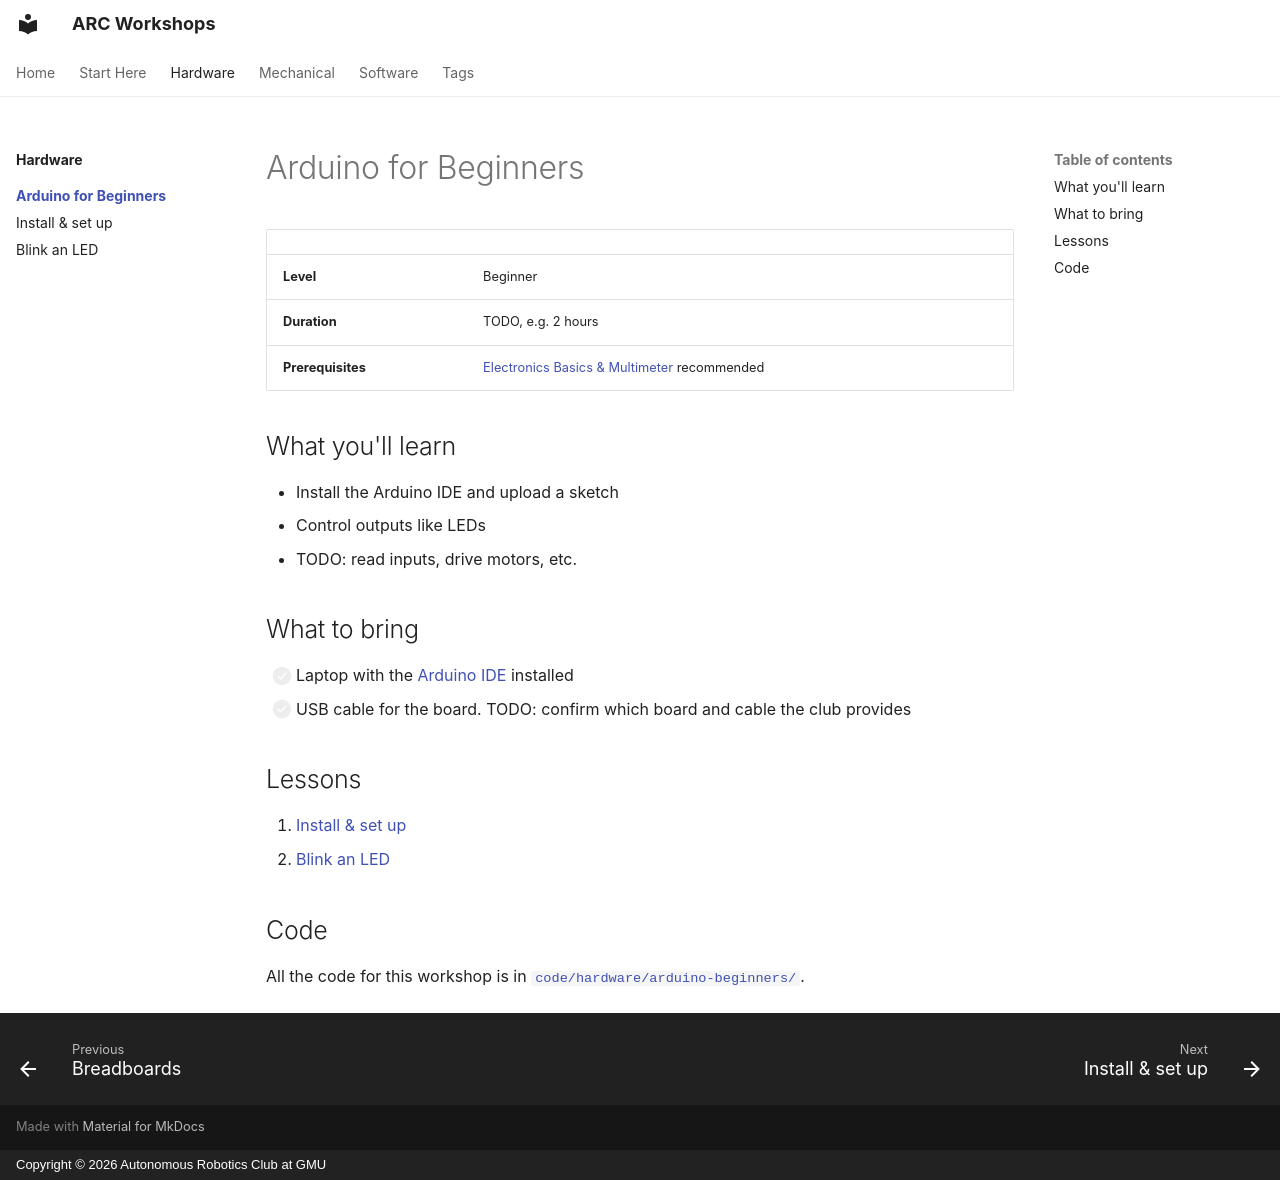

repository: ARC-GMU/workshops · page: hardware/arduino-beginners/index.html · generator: mkdocs · copyright: Copyright © 2026 Autonomous Robotics Club at GMU

---
description: "Program an Arduino from scratch: install the IDE, upload sketches and control LEDs and other hardware."
tags:
  - beginner
  - hardware
  - arduino
---

# Arduino for Beginners

| | |
|---|---|
| **Level** | Beginner |
| **Duration** | TODO, e.g. 2 hours |
| **Prerequisites** | [Electronics Basics & Multimeter](../electronics-basics-multimeter/index.md) recommended |

## What you'll learn

- Install the Arduino IDE and upload a sketch
- Control outputs like LEDs
- TODO: read inputs, drive motors, etc.

## What to bring

- [ ] Laptop with the [Arduino IDE](https://www.arduino.cc/en/software) installed
- [ ] USB cable for the board. TODO: confirm which board and cable the club provides

## Lessons

1. [Install & set up](01-setup.md)
2. [Blink an LED](02-blink.md)

## Code

All the code for this workshop is in [`code/hardware/arduino-beginners/`](https://github.com/ARC-GMU/workshops/tree/main/code/hardware/arduino-beginners).
